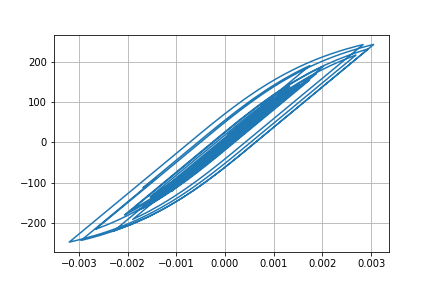

The data file committed next to this chart (first rows):
Desplacment, Force
0.0, 0.0
-6.45120990065463e-07, -0.06451
-1.9372171201380614e-06, -0.1937
-2.7800856900313252e-06, -0.278
-2.6412880241377616e-06, -0.2641
-1.8138352139368532e-06, -0.1814
-1.1502639636166299e-06, -0.115
-1.4616040794827122e-06, -0.1462
-2.8571011973615744e-06, -0.2857
-4.6170003731287105e-06, -0.4617
-5.516455618279162e-06, -0.5516
-4.346060073199599e-06, -0.4346
-4.163403321401379e-07, -0.04163
6.151397186164393e-06, 0.6151
1.4517527631118123e-05, 1.452
2.373629751029845e-05, 2.374
3.320839017096657e-05, 3.321
4.270736545761173e-05, 4.27
5.208883718220558e-05, 5.208
6.1012788668504105e-05, 6.1
6.890317019087824e-05, 6.889
7.484340607998801e-05, 7.483
7.792960288597963e-05, 7.791
7.777737520365916e-05, 7.776
7.489015840671354e-05, 7.487
7.041364741050398e-05, 7.039
6.55320953186745e-05, 6.551
6.126631990513008e-05, 6.125
5.814191589377162e-05, 5.812
5.620059023593013e-05, 5.618
5.5102872056093016e-05, 5.508
5.405286745532193e-05, 5.403
5.1888485790353916e-05, 5.187
4.75568670823477e-05, 4.754
4.053604717329342e-05, 4.052
3.084171577308256e-05, 3.082
1.903242609726734e-05, 1.901
5.763614668818983e-06, 0.5744
-8.401458345509763e-06, -0.8421
-2.2871644735510557e-05, -2.289
-3.695839284754635e-05, -3.698
-4.966662536093889e-05, -4.968
-5.9940161923871954e-05, -5.995
-6.7204919039676e-05, -6.721
-7.206542764216987e-05, -7.207
-7.578914309981645e-05, -7.579
-7.985556433771819e-05, -7.985
-8.554944687287866e-05, -8.554
-9.343701906949339e-05, -9.342
-0.0001042, -10.41
-0.0001184, -11.84
-0.0001367, -13.66
-0.0001581, -15.8
-0.0001805, -18.02
-0.0001999, -19.96
-0.0002127, -21.23
-0.0002167, -21.63
-0.0002119, -21.15
-0.0001999, -19.95
-0.0001833, -18.29
... 2,941 more rows
